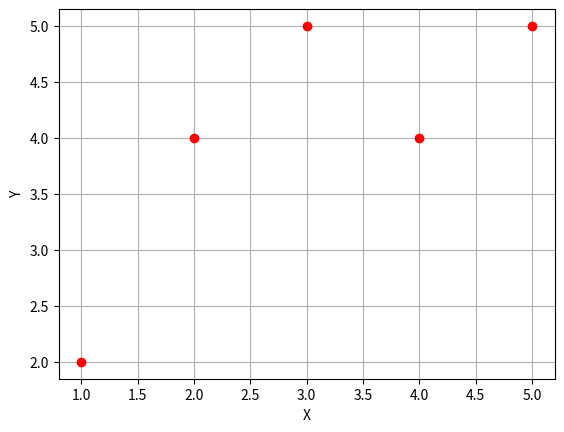

Here is the Python script that generated this plot:
import matplotlib.pyplot as plt
from scipy import stats

X = [1,2,3,4,5]
Y = [2,4,5,4,5]

data = stats.linregress(X,Y)
print(data[0]) # b1
print(data[1]) # b0

plt.xlabel('X')
plt.ylabel('Y')
plt.grid(True)
plt.plot(X, Y, "ro")
plt.show()

"""

DATA
-----


X	Y    X-MX	 Y-MY   sq(X-MX)   (X-MX)(Y-MY)
--------------------------------------------------
1 	2     -2  	  -2		4 		4
2 	4     -1       0		1 		0
3 	5      0  	   1		0 		0
4 	4      1       0		1		0
5	5      2       1		4		2
-------------------------------------------------
							10 		6
						-----------------	
Mean X : 3
Mean Y : 4

To Find Slope of Line 
Y = b0 + b1X

b1 = 6/10 = 0.6

Y = b0 + (0.6)X
4 = b0 + (0.6)(3)
b0 = 2.2

-------------------

Calculate Square Mean Error

X	Y   Y'  	X-MX	 Y-MY   sq(X-MX)   (X-MX)(Y-MY)
--------------------------------------------------
1 	2    2.8	 -2  	  -2		4 		4
2 	4    3.4	 -1        0		1 		0
3 	5    4 	  	  0  	   1		0 		0
4 	4    4.6 	  1        0		1		0
5	5    5.2 	  2        1		4		2
-------------------------------------------------

Y = 2.2 + (0.6)X
Y' is calculated by substituting the original value of X
Y' is predicted Value

Mean X : 3
Mean Y : 4

Y     Y'    Y-MY   sq(Y-MY)  Y'-MY  sq(Y'-MY)
--------------------------------------------------
2    2.8	-2		4        -1.2	  1.44
4    3.4	 0		0		 -.6	   .36
5    4 	  	 1		1 		   0        0
4    4.6 	 0		0		  .6	   .36
5    5.2 	 1		1 		  1.2     1.44
-------------------------------------------------
					6				   3.6
				---------------------------	
				MSE = 3.6/6  =   0.6


"""
